Dataset: dataset_itr2 (GitHub, aarushshenoy/plant). Classes: grape healthy, tomato late blight, tomato two-spotted spider mite, tomato target spot, tomato yellow leaf curl virus.

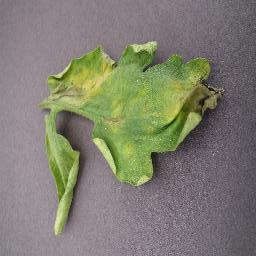
Label: tomato late blight

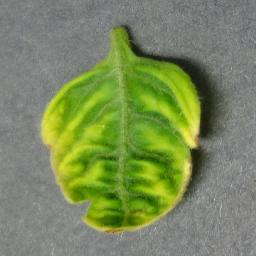
Label: tomato yellow leaf curl virus

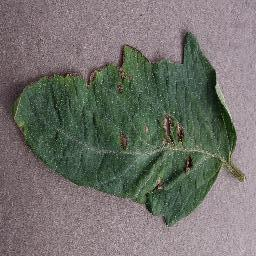
Label: tomato target spot

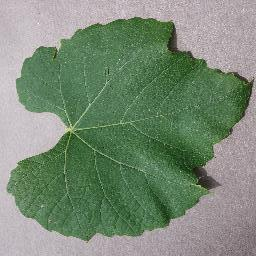
Label: grape healthy

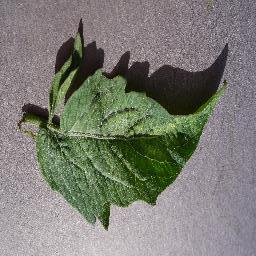
Label: tomato two-spotted spider mite

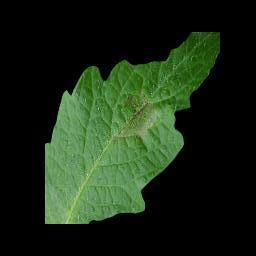
Label: tomato late blight
